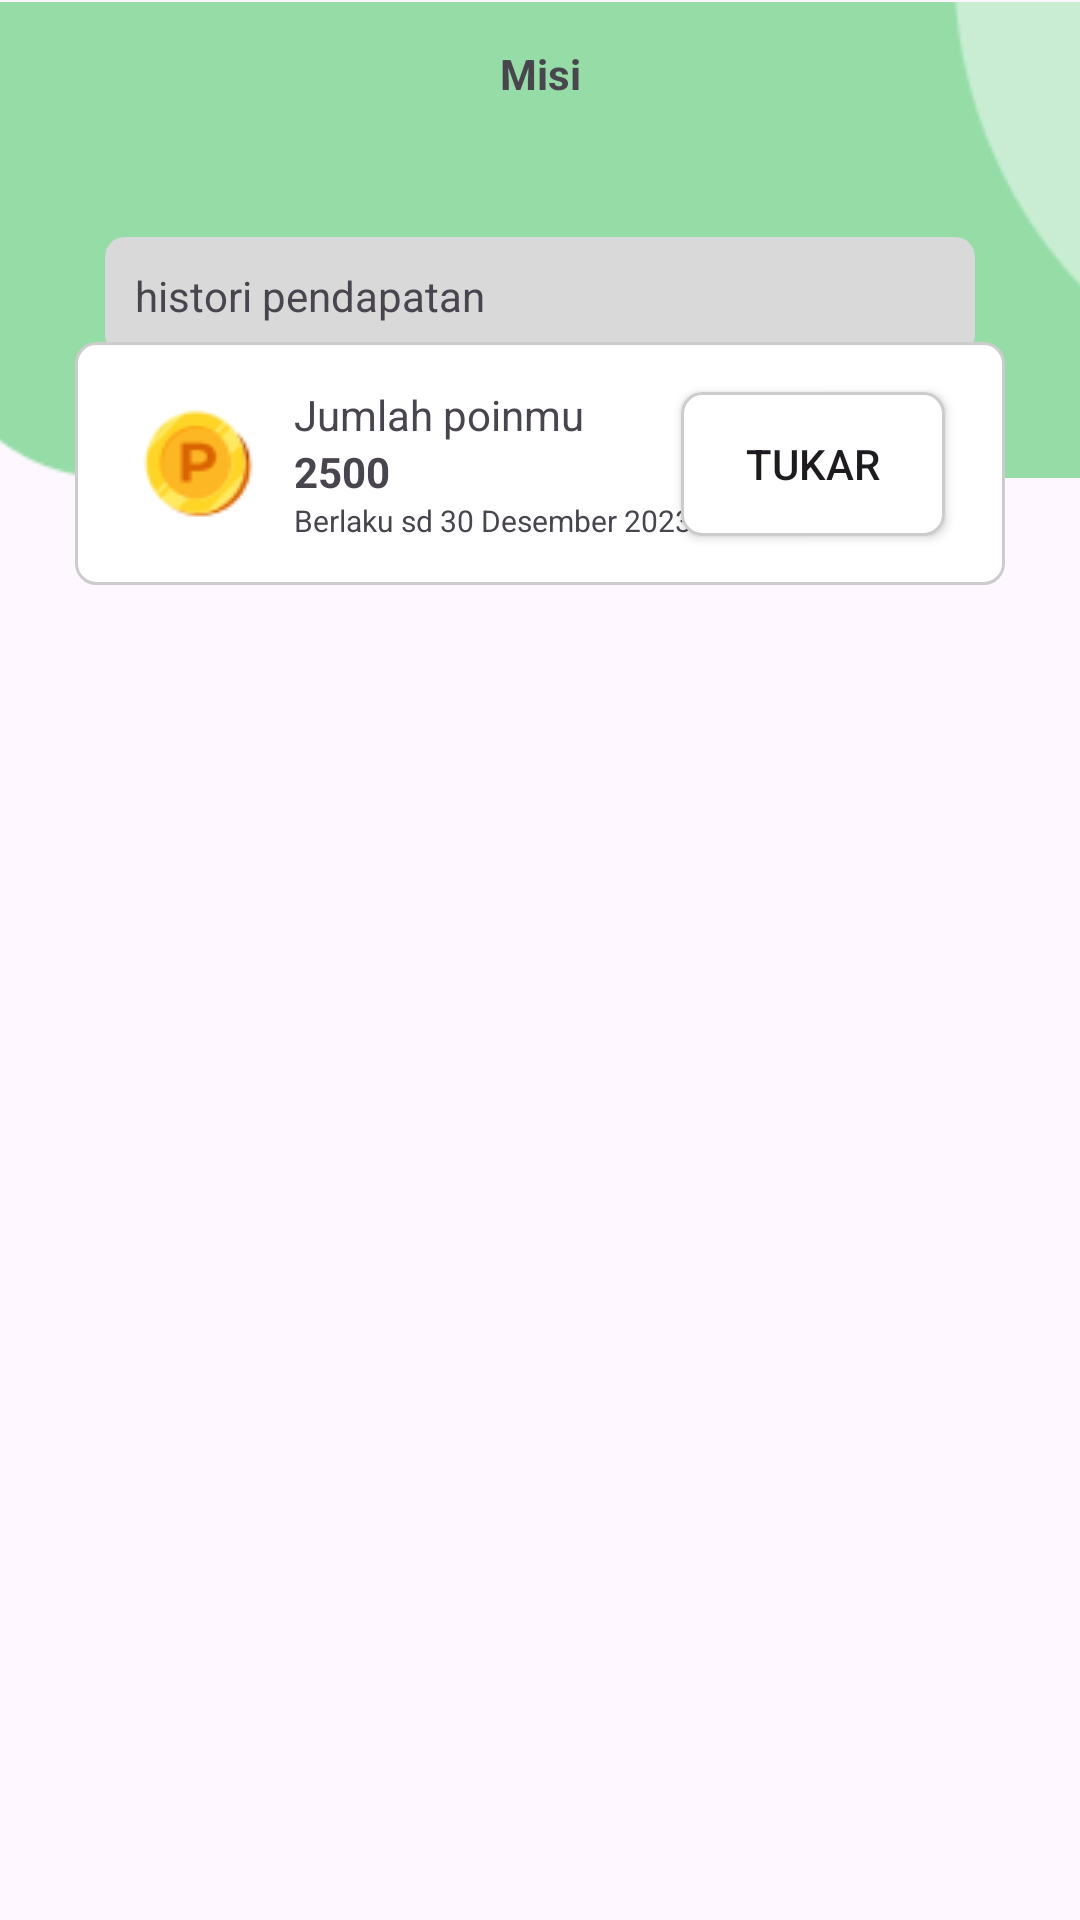

The Android layout XML behind this screen, and the referenced resources:
<!-- AndroidManifest.xml: application theme Theme.Fitnessist -->
<!-- res/layout/activity_gamification.xml -->
<?xml version="1.0" encoding="utf-8"?>
<androidx.constraintlayout.widget.ConstraintLayout xmlns:android="http://schemas.android.com/apk/res/android"
    xmlns:app="http://schemas.android.com/apk/res-auto"
    xmlns:tools="http://schemas.android.com/tools"
    android:layout_width="match_parent"
    android:layout_height="match_parent"
    tools:context=".ui.GamificationActivity">

    <androidx.constraintlayout.widget.ConstraintLayout
        android:id="@+id/constraintLayout10"
        android:layout_width="match_parent"
        android:layout_height="wrap_content"
        app:layout_constraintEnd_toEndOf="parent"
        app:layout_constraintStart_toStartOf="parent"
        app:layout_constraintTop_toTopOf="parent">

        <ImageView
            android:id="@+id/imageView22"
            android:layout_width="411sp"
            android:layout_height="160sp"
            app:layout_constraintEnd_toEndOf="parent"
            app:layout_constraintStart_toStartOf="parent"
            app:layout_constraintTop_toTopOf="parent"
            app:srcCompat="@drawable/gamificationheader" />

        <androidx.constraintlayout.widget.ConstraintLayout
            android:id="@+id/constraintLayout11"
            android:layout_width="match_parent"
            android:layout_height="wrap_content"
            android:layout_marginStart="25dp"
            android:layout_marginTop="15dp"
            android:layout_marginEnd="25dp"
            app:layout_constraintEnd_toEndOf="parent"
            app:layout_constraintStart_toStartOf="parent"
            app:layout_constraintTop_toTopOf="parent">

            <ImageView
                android:id="@+id/imageView23"
                android:layout_width="wrap_content"
                android:layout_height="wrap_content"
                app:layout_constraintBottom_toBottomOf="parent"
                app:layout_constraintStart_toStartOf="parent"
                app:layout_constraintTop_toTopOf="parent"
                app:srcCompat="@drawable/arrow_back" />

            <TextView
                android:id="@+id/textView36"
                android:layout_width="wrap_content"
                android:layout_height="wrap_content"
                android:text="Misi"
                android:textStyle="bold"
                app:layout_constraintBottom_toBottomOf="parent"
                app:layout_constraintEnd_toEndOf="parent"
                app:layout_constraintStart_toStartOf="parent"
                app:layout_constraintTop_toTopOf="parent" />
        </androidx.constraintlayout.widget.ConstraintLayout>

        <androidx.constraintlayout.widget.ConstraintLayout
            android:layout_width="match_parent"
            android:layout_height="wrap_content"
            android:layout_marginStart="35dp"
            android:layout_marginTop="45dp"
            android:layout_marginEnd="35dp"
            android:background="@drawable/custom_gray_shape"
            android:padding="10sp"
            app:layout_constraintEnd_toEndOf="parent"
            app:layout_constraintHorizontal_bias="0.0"
            app:layout_constraintStart_toStartOf="parent"
            app:layout_constraintTop_toBottomOf="@+id/constraintLayout11">

            <TextView
                android:id="@+id/textView40"
                android:layout_width="wrap_content"
                android:layout_height="wrap_content"
                android:text="histori pendapatan"
                app:layout_constraintBottom_toBottomOf="parent"
                app:layout_constraintStart_toStartOf="parent"
                app:layout_constraintTop_toTopOf="parent" />

            <ImageView
                android:id="@+id/imageView25"
                android:layout_width="wrap_content"
                android:layout_height="wrap_content"
                app:layout_constraintBottom_toBottomOf="parent"
                app:layout_constraintEnd_toEndOf="parent"
                app:layout_constraintTop_toTopOf="parent"
                app:srcCompat="@drawable/arrow_back" />
        </androidx.constraintlayout.widget.ConstraintLayout>

        <androidx.constraintlayout.widget.ConstraintLayout
            android:layout_width="match_parent"
            android:layout_height="wrap_content"
            android:layout_marginStart="25dp"
            android:layout_marginTop="80dp"
            android:layout_marginEnd="25dp"
            android:background="@drawable/custom_shape"
            app:layout_constraintEnd_toEndOf="parent"
            app:layout_constraintStart_toStartOf="parent"
            app:layout_constraintTop_toBottomOf="@+id/constraintLayout11">

            <ImageView
                android:id="@+id/imageView24"
                android:layout_width="wrap_content"
                android:layout_height="wrap_content"
                android:layout_marginStart="20dp"
                android:layout_marginTop="20dp"
                android:layout_marginBottom="20dp"
                app:layout_constraintBottom_toBottomOf="parent"
                app:layout_constraintStart_toStartOf="parent"
                app:layout_constraintTop_toTopOf="parent"
                app:srcCompat="@drawable/poin" />

            <LinearLayout
                android:id="@+id/linearLayout3"
                android:layout_width="wrap_content"
                android:layout_height="wrap_content"
                android:layout_marginStart="10dp"
                android:orientation="vertical"
                app:layout_constraintBottom_toBottomOf="parent"
                app:layout_constraintStart_toEndOf="@+id/imageView24"
                app:layout_constraintTop_toTopOf="parent">

                <TextView
                    android:id="@+id/textView37"
                    android:layout_width="wrap_content"
                    android:layout_height="wrap_content"
                    android:text="Jumlah poinmu" />

                <TextView
                    android:id="@+id/textView38"
                    android:layout_width="wrap_content"
                    android:layout_height="wrap_content"
                    android:text="2500"
                    android:textStyle="bold" />

                <TextView
                    android:id="@+id/textView39"
                    android:layout_width="wrap_content"
                    android:layout_height="wrap_content"
                    android:text="Berlaku sd 30 Desember 2023"
                    android:textSize="10sp" />
            </LinearLayout>

            <Button
                android:id="@+id/button5"
                android:layout_width="wrap_content"
                android:layout_height="wrap_content"
                android:layout_marginEnd="20dp"
                android:background="@drawable/custom_shape"
                android:paddingLeft="20sp"
                android:paddingRight="20sp"
                android:text="tukar"
                app:layout_constraintBottom_toBottomOf="parent"
                app:layout_constraintEnd_toEndOf="parent"
                app:layout_constraintTop_toTopOf="parent" />
        </androidx.constraintlayout.widget.ConstraintLayout>

    </androidx.constraintlayout.widget.ConstraintLayout>

    <androidx.recyclerview.widget.RecyclerView
        android:id="@+id/rvUpcomingSessionss"
        android:layout_width="396dp"
        android:layout_height="418dp"
        android:layout_marginTop="16dp"
        app:layout_constraintEnd_toEndOf="parent"
        app:layout_constraintHorizontal_bias="0.466"
        app:layout_constraintStart_toStartOf="parent"
        app:layout_constraintTop_toBottomOf="@+id/constraintLayout10" />

</androidx.constraintlayout.widget.ConstraintLayout>
<!-- resources referenced by this layout -->
<resources>
  <!-- drawable custom_gray_shape (drawable) -->
  <?xml version="1.0" encoding="utf-8"?>
  <shape xmlns:android="http://schemas.android.com/apk/res/android"
      android:shape="rectangle">
  
      
      <solid android:color="@color/grayShapeColor" />
      
      <corners android:radius="20px" />
  
  </shape>
  <!-- drawable custom_shape (drawable) -->
  <?xml version="1.0" encoding="utf-8"?>
  <shape xmlns:android="http://schemas.android.com/apk/res/android"
      android:shape="rectangle">
  
      
      <solid android:color="@color/white" />
  
      
      <corners android:radius="20px" />
  
      
      <stroke
          android:color="#CCCCCC"
      android:width="1dp"
      />
  
  </shape>
  <!-- drawable gamificationheader: png bitmap (drawable, 2196 bytes) -->
  <!-- drawable poin: png bitmap (drawable, 2198 bytes) -->
  <style name="Theme.Fitnessist" parent="Base.Theme.Fitnessist" />
  <color name="grayShapeColor">#D9D9D9</color>
  <color name="white">#FFFFFFFF</color>
  <style name="Base.Theme.Fitnessist" parent="Theme.Material3.DayNight.NoActionBar">
          
          
      </style>
</resources>
